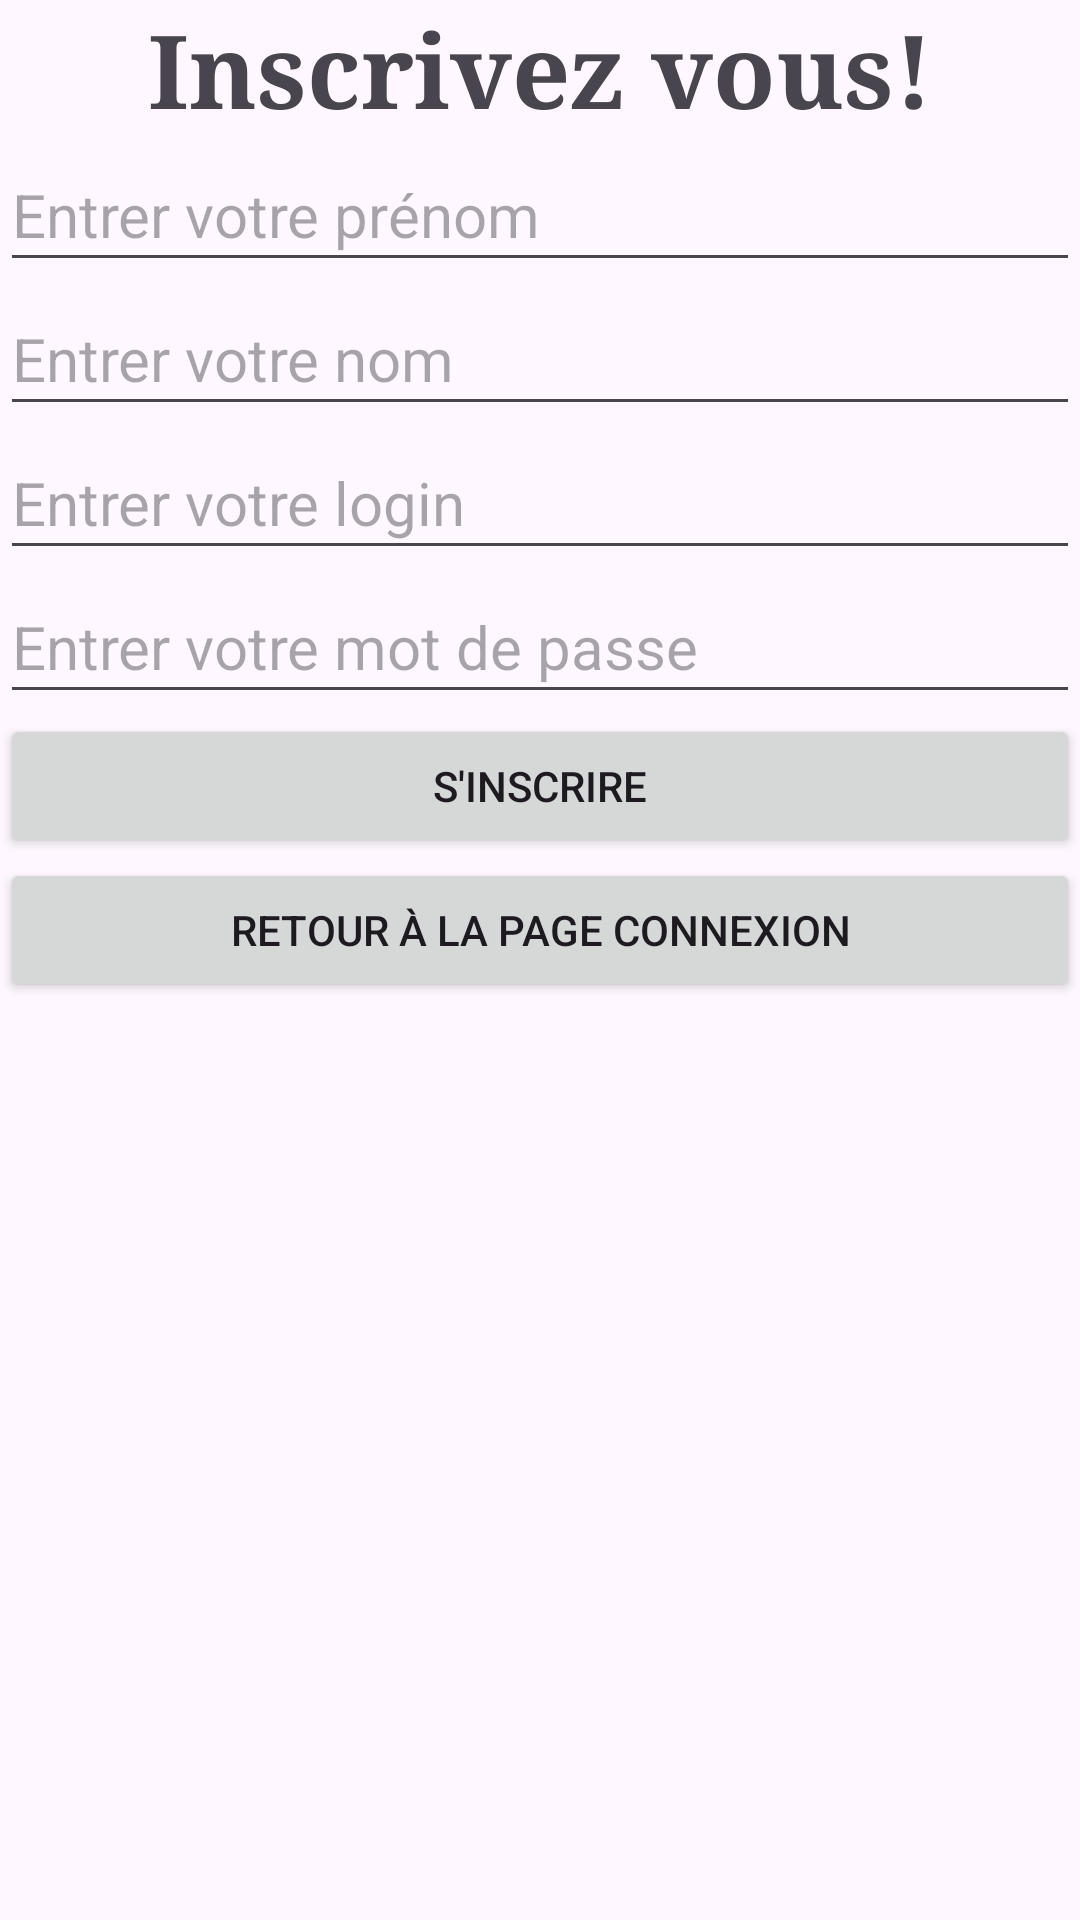

Here is an Android app screen rendered from its layout file. Give the layout XML and the strings, colors and styles it references.
<!-- AndroidManifest.xml: application theme Theme.RecensementSeyeDiatta -->
<!-- res/layout/activity_register.xml -->
<?xml version="1.0" encoding="utf-8"?>
<LinearLayout xmlns:android="http://schemas.android.com/apk/res/android"
    xmlns:app="http://schemas.android.com/apk/res-auto"
    xmlns:tools="http://schemas.android.com/tools"
    android:layout_width="match_parent"
    android:layout_height="match_parent"
    android:orientation="vertical">
    <TextView
        android:layout_width="match_parent"
        android:layout_height="wrap_content"
        android:fontFamily="serif"
        android:text="Inscrivez vous!"
        android:textAlignment="center"
        android:textSize="34sp"
        android:textStyle="bold" />

    <EditText
        android:id="@+id/etUserPrenom"
        android:layout_width="match_parent"
        android:layout_height="wrap_content"
        android:hint="@string/prompt_prenom"
        android:inputType="text"
        android:minHeight="48dp"
        android:textSize="20sp" />

    <EditText
        android:id="@+id/etUserNom"
        android:layout_width="match_parent"
        android:layout_height="wrap_content"
        android:hint="@string/prompt_nom"
        android:inputType="text"
        android:minHeight="48dp"
        android:textSize="20sp" />

    <EditText
        android:id="@+id/etUserLogin"
        android:layout_width="match_parent"
        android:layout_height="wrap_content"
        android:hint="@string/prompt_login"
        android:inputType="text"
        android:minHeight="48dp"
        android:textSize="20sp" />

    <EditText
        android:id="@+id/etUserPassword"
        android:layout_width="match_parent"
        android:layout_height="wrap_content"
        android:ems="10"
        android:hint="@string/prompt_password"
        android:inputType="textPassword"
        android:minHeight="48dp"
        android:textSize="20sp" />

    <Button
        android:id="@+id/btnInscrire"
        android:layout_width="match_parent"
        android:layout_height="wrap_content"
        android:text="@string/action_sign_up"
        tools:ignore="TextSizeCheck" />

    <Button
        android:id="@+id/btnRetourToConnexion"
        android:layout_width="match_parent"
        android:layout_height="wrap_content"
        android:text="@string/action_return_to_connexion" />

</LinearLayout>
<!-- resources referenced by this layout -->
<resources>
  <string name="action_return_to_connexion">Retour à la page connexion</string>
  <string name="action_sign_up">S\'inscrire</string>
  <string name="prompt_login">Entrer votre login</string>
  <string name="prompt_nom">Entrer votre nom</string>
  <string name="prompt_password">Entrer votre mot de passe</string>
  <string name="prompt_prenom">Entrer votre prénom</string>
  <style name="Theme.RecensementSeyeDiatta" parent="Base.Theme.RecensementSeyeDiatta" />
  <style name="Base.Theme.RecensementSeyeDiatta" parent="Theme.Material3.DayNight.NoActionBar">
          
          
      </style>
</resources>
